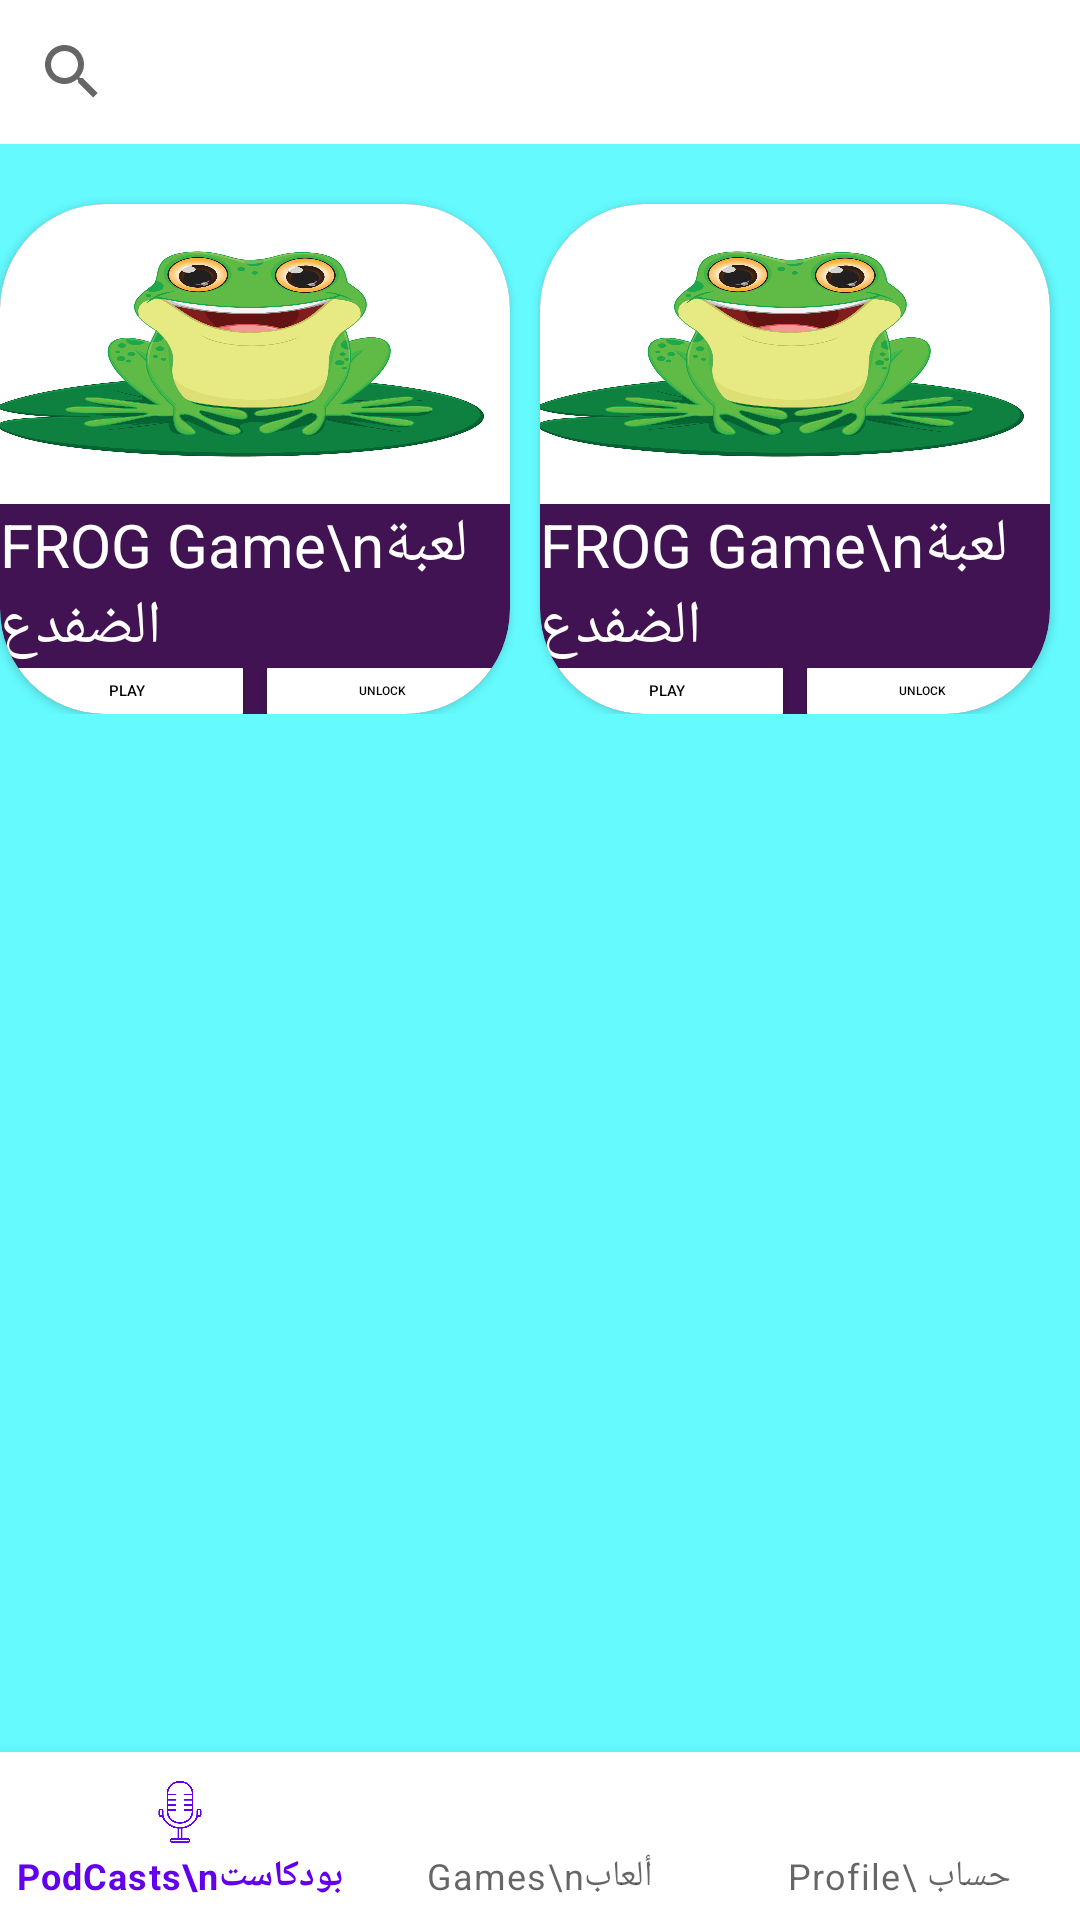

This screen was rendered from an Android layout file. Write that file and the resources it references.
<!-- AndroidManifest.xml: application theme Theme.Rajah -->
<!-- res/layout/activity_games_list_parent.xml -->
<?xml version="1.0" encoding="utf-8"?>
<androidx.constraintlayout.widget.ConstraintLayout xmlns:android="http://schemas.android.com/apk/res/android"
    xmlns:app="http://schemas.android.com/apk/res-auto"
    xmlns:tools="http://schemas.android.com/tools"
    android:layout_width="match_parent"
    android:layout_height="match_parent"
    tools:context=".GamesListChild"
    android:background="#64FAFE">

    <SearchView
        android:id="@+id/searchview"
        android:layout_width="match_parent"
        android:layout_height="wrap_content"
        android:background="#FFF"
        app:layout_constraintEnd_toEndOf="parent"
        app:layout_constraintStart_toStartOf="parent"
        app:layout_constraintTop_toTopOf="parent" />

    <ScrollView
        android:layout_width="match_parent"
        android:layout_height="wrap_content"
        app:layout_constraintTop_toBottomOf="@+id/searchview">
        <GridLayout
            android:layout_width="match_parent"
            android:layout_height="wrap_content"
            android:columnCount="2"

            app:layout_constraintTop_toBottomOf="@+id/searchview">

            <androidx.cardview.widget.CardView
                android:layout_width="170dp"
                android:layout_height="170dp"
                android:layout_marginTop="20dp"
                android:layout_marginRight="10dp"
                android:backgroundTint="#421353"
                app:cardCornerRadius="35dp">

                <LinearLayout
                    android:layout_width="match_parent"
                    android:layout_height="match_parent"
                    android:gravity="center_horizontal"
                    android:orientation="vertical">
                    <LinearLayout
                        android:layout_width="match_parent"
                        android:layout_height="100dp">

                        <ImageView
                            android:layout_width="match_parent"
                            android:layout_height="100dp"
                            android:scaleType="fitXY"
                            android:layout_marginLeft="-10dp"
                            android:src="@drawable/frog" />




                    </LinearLayout>
                    <TextView
                        android:layout_width="wrap_content"
                        android:layout_height="wrap_content"
                        android:textColor="#FFF"
                        android:textSize="20sp"
                        android:gravity="center_vertical"
                        android:text="FROG Game\nلعبة الضفدع "/>
                    <LinearLayout
                        android:layout_width="match_parent"
                        android:layout_height="match_parent"
                        android:gravity="center">
                        <Button
                            android:layout_width="60dp"
                            android:layout_height="30dp"
                            android:text="Play"
                            android:textSize="5sp"
                            android:layout_weight="1"

                            android:textColor="#000"
                            android:backgroundTint="#FFF"/>
                        <Button
                            android:layout_width="60dp"
                            android:layout_height="30dp"
                            android:text="Unlock"
                            android:textSize="4sp"
                            android:layout_weight="1"
                            android:textColor="#000"
                            android:backgroundTint="#FFF"/>
                    </LinearLayout>
                </LinearLayout>
            </androidx.cardview.widget.CardView>

            <androidx.cardview.widget.CardView
                android:layout_width="170dp"
                android:layout_height="170dp"
                android:layout_marginTop="20dp"
                android:layout_marginRight="10dp"
                android:backgroundTint="#421353"
                app:cardCornerRadius="35dp">

                <LinearLayout
                    android:layout_width="match_parent"
                    android:layout_height="match_parent"
                    android:gravity="center_horizontal"
                    android:orientation="vertical">
                    <LinearLayout
                        android:layout_width="match_parent"
                        android:layout_height="100dp">

                        <ImageView
                            android:layout_width="match_parent"
                            android:layout_height="100dp"
                            android:scaleType="fitXY"
                            android:layout_marginLeft="-10dp"
                            android:src="@drawable/frog" />




                    </LinearLayout>
                    <TextView
                        android:layout_width="wrap_content"
                        android:layout_height="wrap_content"
                        android:textColor="#FFF"
                        android:textSize="20sp"
                        android:gravity="center_vertical"
                        android:text="FROG Game\nلعبة الضفدع "/>
                    <LinearLayout
                        android:layout_width="match_parent"
                        android:layout_height="match_parent"
                        android:gravity="center">
                        <Button
                            android:layout_width="60dp"
                            android:layout_height="30dp"
                            android:text="Play"
                            android:textSize="5sp"
                            android:layout_weight="1"

                            android:textColor="#000"
                            android:backgroundTint="#FFF"/>
                        <Button
                            android:layout_width="60dp"
                            android:layout_height="30dp"
                            android:text="Unlock"
                            android:textSize="4sp"
                            android:layout_weight="1"
                            android:textColor="#000"
                            android:backgroundTint="#FFF"/>
                    </LinearLayout>
                </LinearLayout>
            </androidx.cardview.widget.CardView>


        </GridLayout>
    </ScrollView>
    <com.google.android.material.bottomnavigation.BottomNavigationView
        android:id="@+id/bottom_navigation"
        android:layout_width="match_parent"
        android:layout_height="wrap_content"
        android:layout_alignParentBottom="true"
        app:layout_constraintBottom_toBottomOf="parent"
        app:layout_constraintEnd_toEndOf="parent"
        app:layout_constraintStart_toStartOf="parent"
        app:menu="@menu/bottom_navigation_menu_parent"/>

</androidx.constraintlayout.widget.ConstraintLayout>
<!-- resources referenced by this layout -->
<resources>
  <!-- drawable frog: jpg bitmap (drawable, 217769 bytes) -->
  <style name="Theme.Rajah" parent="Theme.MaterialComponents.DayNight.NoActionBar">
          
          <item name="colorPrimary">@color/purple_500</item>
          <item name="colorPrimaryVariant">@color/purple_700</item>
          <item name="colorOnPrimary">@color/white</item>
          
          <item name="colorSecondary">@color/teal_200</item>
          <item name="colorSecondaryVariant">@color/teal_700</item>
          <item name="colorOnSecondary">@color/black</item>
          
          <item name="android:statusBarColor">?attr/colorPrimaryVariant</item>
          
      </style>
  <!-- not gathered from this repository: default colours our renderer supplied (Android Studio template values) -->
  <color name="purple_500">#FF6200EE</color>
  <color name="purple_700">#FF3700B3</color>
  <color name="teal_200">#FF03DAC5</color>
  <color name="teal_700">#FF018786</color>
  <color name="black">#FF000000</color>
  <color name="white">#FFFFFFFF</color>
</resources>
